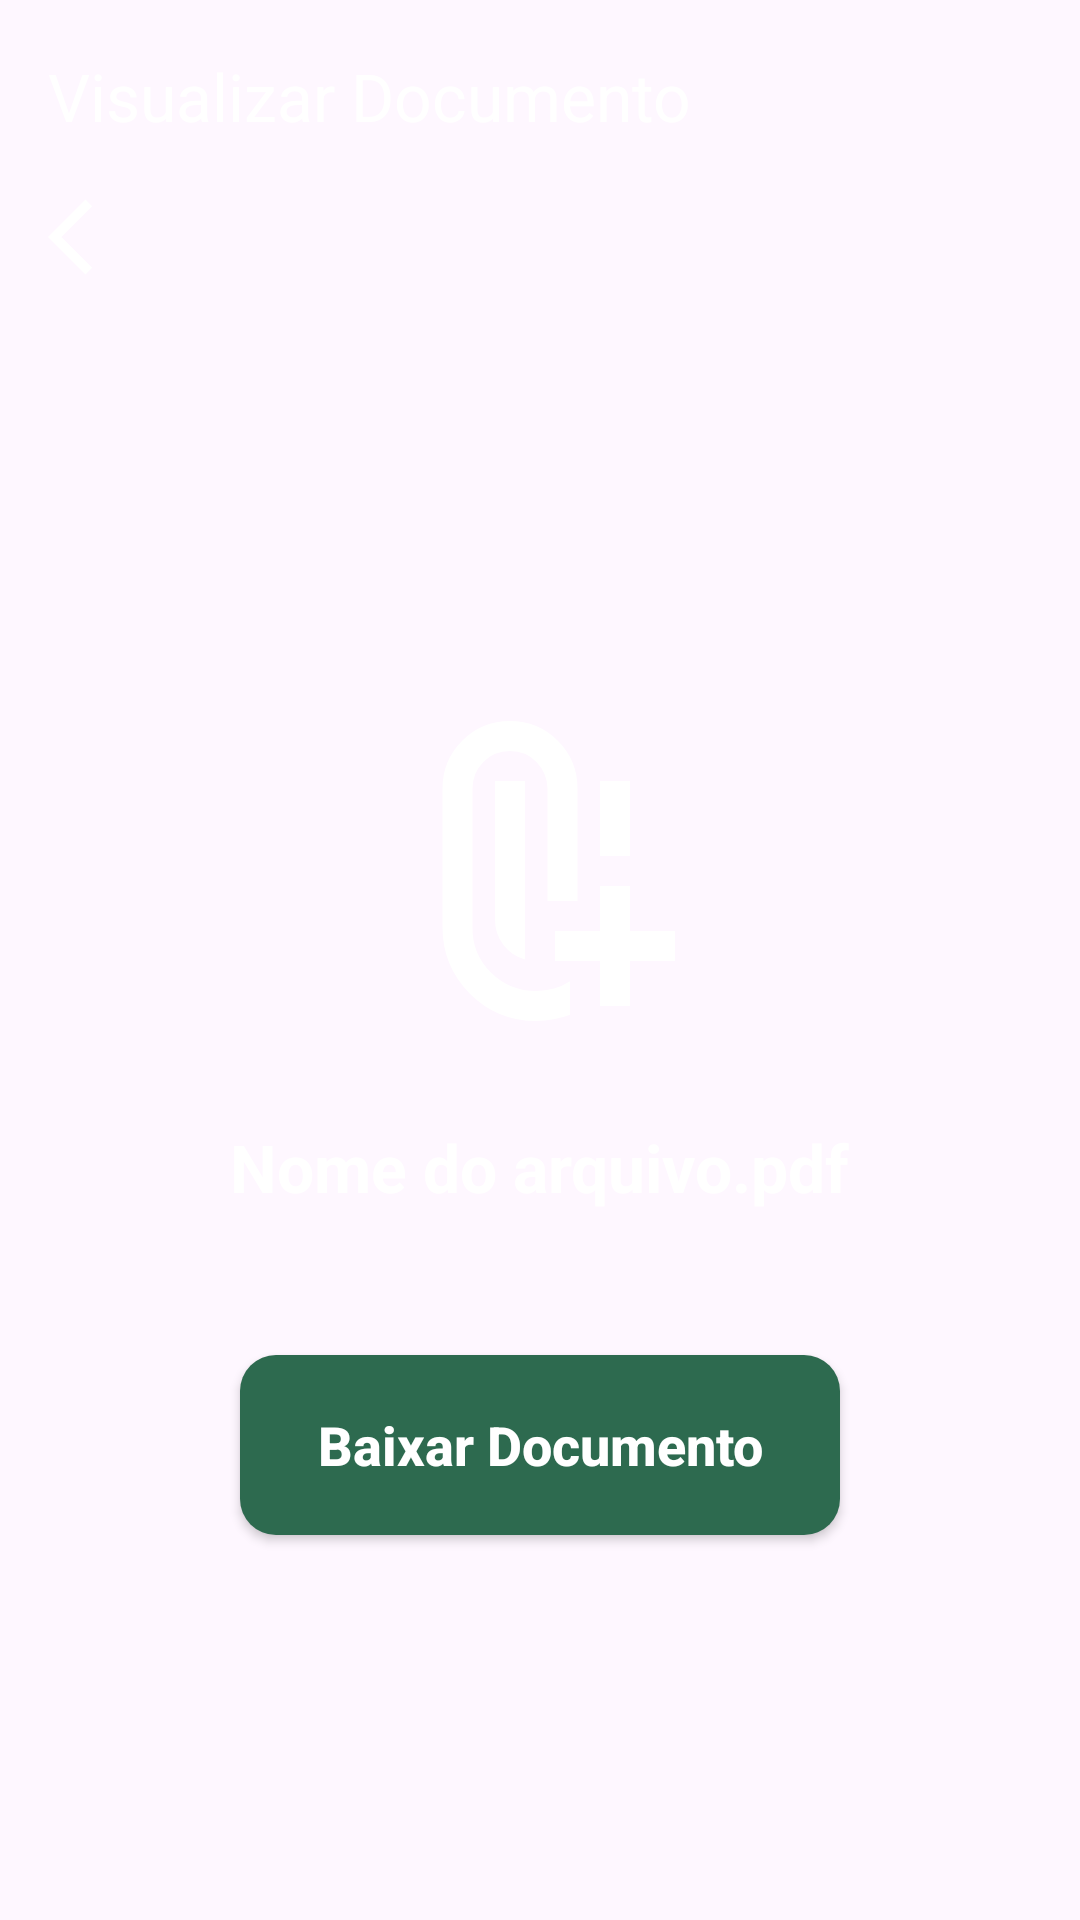

Here is an Android app screen rendered from its layout file. Give the layout XML and the strings, colors and styles it references.
<!-- AndroidManifest.xml: activity theme Theme.LordSeg -->
<!-- res/layout/activity_visualizar_documento.xml -->
<?xml version="1.0" encoding="utf-8"?>
<androidx.constraintlayout.widget.ConstraintLayout xmlns:android="http://schemas.android.com/apk/res/android"
    xmlns:app="http://schemas.android.com/apk/res-auto"
    xmlns:tools="http://schemas.android.com/tools"
    android:layout_width="match_parent"
    android:layout_height="match_parent"
    android:background="@drawable/background"
    tools:context=".Actives.VisualizarDocumentoActivity">

    <LinearLayout
        android:id="@+id/toolbar_container"
        android:layout_width="match_parent"
        android:layout_height="wrap_content"
        android:orientation="vertical"
        android:background="@drawable/background"
        app:layout_constraintTop_toTopOf="parent">

        <com.google.android.material.appbar.MaterialToolbar
            android:id="@+id/toolbar_visualizar"
            android:layout_width="match_parent"
            android:layout_height="wrap_content"
            android:background="@android:color/transparent"
            app:title="Visualizar Documento"
            app:titleTextColor="@color/white" />

        <ImageButton
            android:id="@+id/btn_voltar"
            android:layout_width="wrap_content"
            android:layout_height="wrap_content"
            android:layout_marginStart="16dp"
            android:layout_marginBottom="8dp"
            android:background="?attr/selectableItemBackgroundBorderless"
            android:src="@drawable/back_ic"
            app:tint="@color/white"
            android:contentDescription="Voltar" />

    </LinearLayout>

    <LinearLayout
        android:layout_width="match_parent"
        android:layout_height="0dp"
        android:gravity="center"
        android:orientation="vertical"
        android:padding="24dp"
        app:layout_constraintBottom_toBottomOf="parent"
        app:layout_constraintTop_toBottomOf="@id/toolbar_container">

        <ImageView
            android:layout_width="120dp"
            android:layout_height="120dp"
            android:src="@drawable/ic_adddocument"
            app:tint="@color/white" />

        <TextView
            android:id="@+id/text_doc_name"
            android:layout_width="wrap_content"
            android:layout_height="wrap_content"
            android:layout_marginTop="24dp"
            android:gravity="center"
            android:text="Nome do arquivo.pdf"
            android:textColor="@color/white"
            android:textSize="22sp"
            android:textStyle="bold" />

        <androidx.appcompat.widget.AppCompatButton
            android:id="@+id/btn_download"
            style="@style/Button"
            android:layout_width="200dp"
            android:layout_height="60dp"
            android:layout_marginTop="48dp"
            android:text="Baixar Documento"
            android:textSize="18sp" />

    </LinearLayout>

</androidx.constraintlayout.widget.ConstraintLayout>
<!-- resources referenced by this layout -->
<resources>
  <color name="white">#FFFFFFFF</color>
  <!-- drawable back_ic (drawable) -->
  <vector xmlns:android="http://schemas.android.com/apk/res/android" android:autoMirrored="true" android:height="30dp" android:tint="#FFFFFF" android:viewportHeight="960" android:viewportWidth="960" android:width="30dp">
        
      <path android:fillColor="@android:color/white" android:pathData="M400,880L0,480L400,80L471,151L142,480L471,809L400,880Z"/>
      
  </vector>
  <!-- drawable ic_adddocument (drawable) -->
  <vector xmlns:android="http://schemas.android.com/apk/res/android" android:height="24dp" android:tint="#000000" android:viewportHeight="960" android:viewportWidth="960" android:width="24dp">
        
      <path android:fillColor="@android:color/white" android:pathData="M640,440L640,240L720,240L720,440L640,440ZM440,716Q405,706 382.5,677Q360,648 360,610L360,240L440,240L440,716ZM470,880Q366,880 293,807Q220,734 220,630L220,260Q220,185 272.5,132.5Q325,80 400,80Q475,80 527.5,132.5Q580,185 580,260L580,440L580,560L500,560L500,260Q499,218 470.5,189Q442,160 400,160Q358,160 329,189Q300,218 300,260L300,630Q299,701 349,750.5Q399,800 470,800Q495,800 517.5,793.5Q540,787 560,774L560,863Q539,871 516.5,875.5Q494,880 470,880ZM640,840L640,720L520,720L520,640L640,640L640,520L720,520L720,640L840,640L840,720L720,720L720,840L640,840Z"/>
      
  </vector>
  <style name="Button">
          <item name="android:layout_width">0dp</item>
          <item name="android:layout_height">wrap_content</item>
          <item name="android:padding">16dp</item>
          <item name="android:textSize">@dimen/text_size_large</item>
          <item name="android:textColor">@color/white</item>
          <item name="android:background">@drawable/button</item>
          <item name="android:layout_marginLeft">@dimen/edit_text_margin_side</item>
          <item name="android:layout_marginRight">@dimen/edit_text_margin_side</item>
          <item name="android:textStyle">bold</item>
          <item name="textAllCaps">false</item>
      </style>
  <style name="Theme.LordSeg" parent="Base.Theme.LordSeg" />
  <dimen name="text_size_large">18sp</dimen>
  <!-- drawable button (drawable) -->
  <?xml version="1.0" encoding="utf-8"?>
  <shape xmlns:android="http://schemas.android.com/apk/res/android">
      <corners android:radius="12dp"/>
      <solid android:color="@color/Green"/>
  </shape>
  <dimen name="edit_text_margin_side">40dp</dimen>
  <style name="Base.Theme.LordSeg" parent="Theme.Material3.DayNight.NoActionBar">
          
          
      </style>
  <color name="Green">#2D6A4F</color>
</resources>
